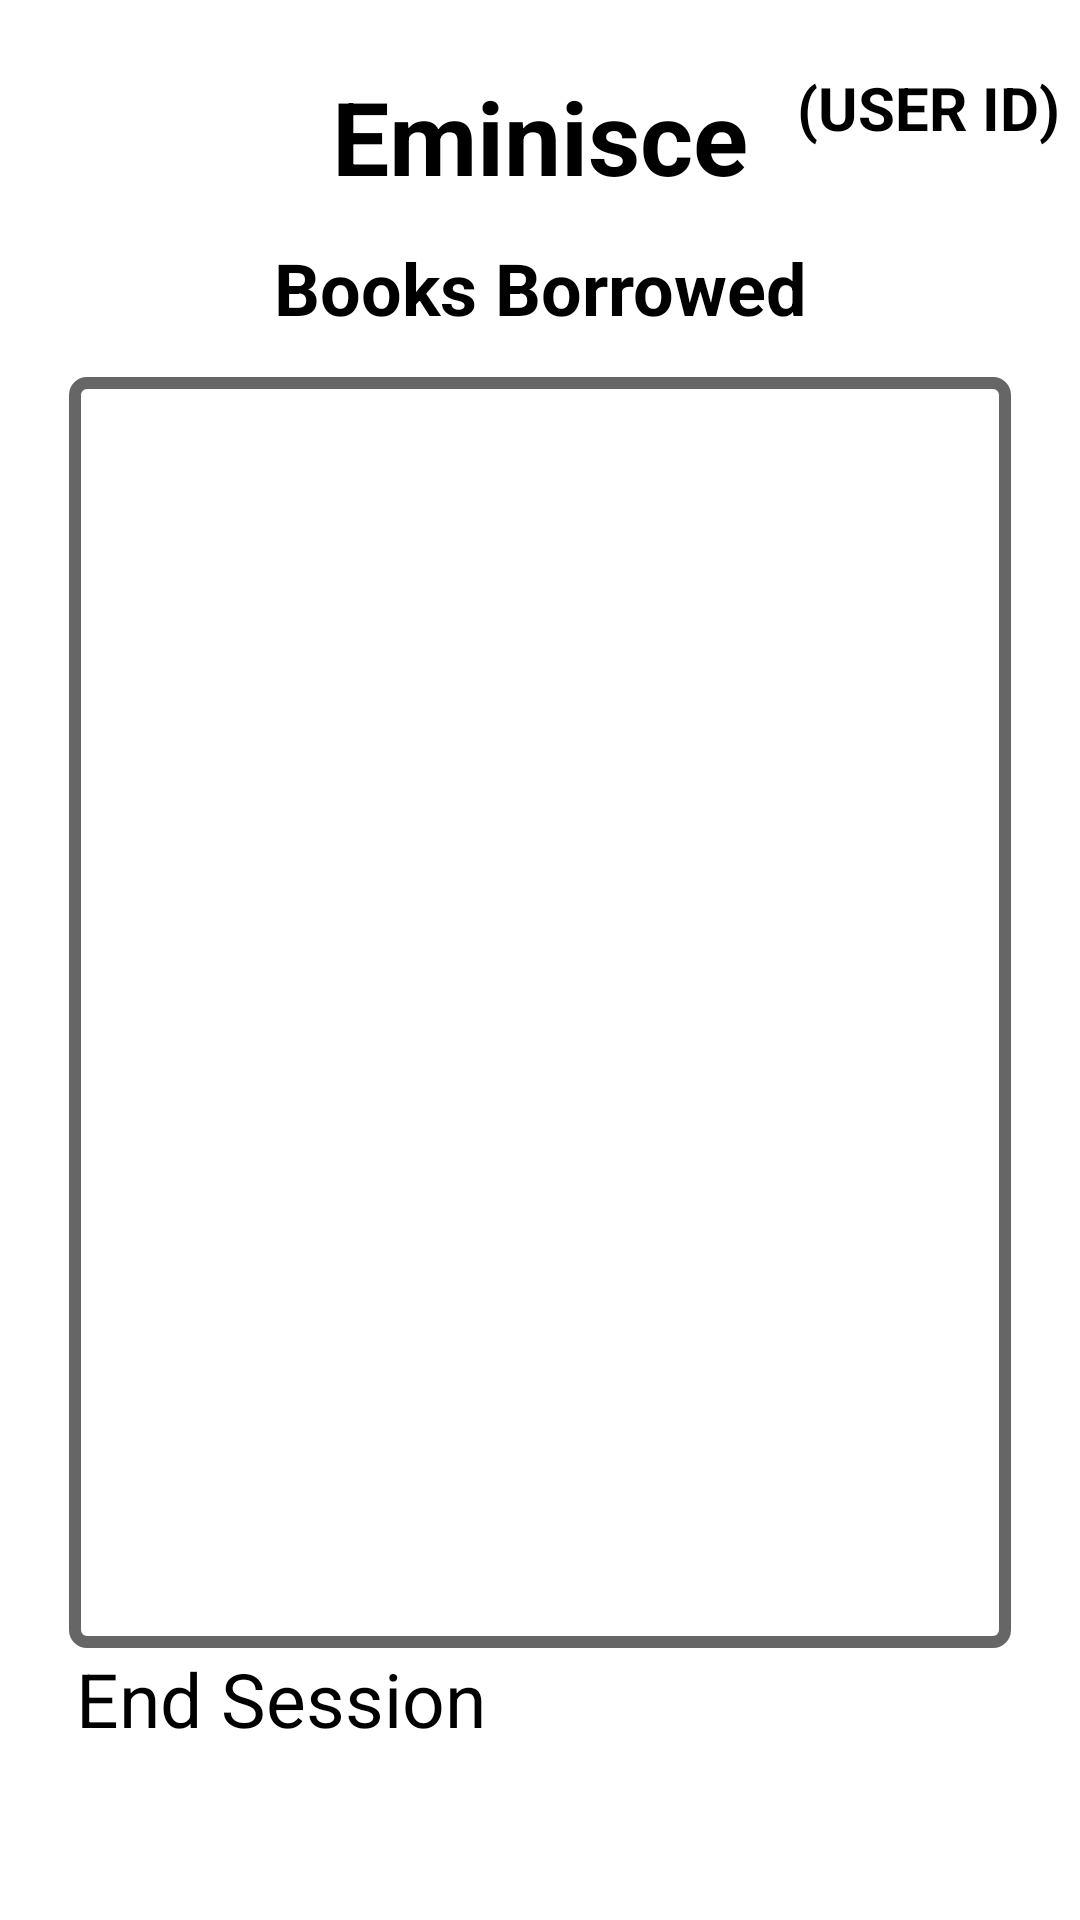

The Android layout XML behind this screen, and the referenced resources:
<!-- AndroidManifest.xml: application theme Theme.Library -->
<!-- res/layout/activity_checkout_page.xml -->
<?xml version="1.0" encoding="utf-8"?>
<androidx.constraintlayout.widget.ConstraintLayout xmlns:android="http://schemas.android.com/apk/res/android"
    xmlns:app="http://schemas.android.com/apk/res-auto"
    xmlns:tools="http://schemas.android.com/tools"
    android:layout_width="match_parent"
    android:layout_height="match_parent"
    android:background="@drawable/wavy"
    tools:context="com.eminiscegroup.eminisce.checkoutPageActivity">

    <ImageView
        android:id="@+id/imageView"
        android:layout_width="100dp"
        android:layout_height="60dp"
        android:layout_marginStart="16dp"
        android:layout_marginTop="16dp"
        app:layout_constraintStart_toStartOf="parent"
        app:layout_constraintTop_toTopOf="parent"
        app:srcCompat="@drawable/sim_removebg_preview" />

    <TextView
        android:id="@+id/userID2"
        android:layout_width="109dp"
        android:layout_height="34dp"
        android:text="(USER ID)"
        android:textAlignment="textEnd"
        android:textColor="@color/black"
        android:textSize="20sp"
        android:textStyle="bold"
        app:layout_constraintBottom_toBottomOf="parent"
        app:layout_constraintEnd_toEndOf="parent"
        app:layout_constraintHorizontal_bias="0.973"
        app:layout_constraintStart_toStartOf="parent"
        app:layout_constraintTop_toTopOf="parent"
        app:layout_constraintVertical_bias="0.037" />

    <Button
        android:id="@+id/confirmButton"
        android:layout_width="308dp"
        android:layout_height="83dp"
        android:layout_marginStart="127dp"
        android:layout_marginLeft="127dp"
        android:layout_marginEnd="128dp"
        android:layout_marginRight="128dp"
        android:onClick="endButton"
        android:text="@string/end_button"
        android:textSize="25sp"
        app:backgroundTint="#0954EA"
        app:layout_constraintBottom_toBottomOf="parent"
        app:layout_constraintEnd_toEndOf="parent"
        app:layout_constraintHorizontal_bias="0.502"
        app:layout_constraintStart_toStartOf="parent"
        app:layout_constraintTop_toTopOf="parent"
        app:layout_constraintVertical_bias="0.986" />

    <TextView
        android:id="@+id/borrowedBooksTitle"
        android:layout_width="239dp"
        android:layout_height="46dp"
        android:text="@string/books_borrowed"
        android:textAlignment="center"
        android:textColor="@color/black"
        android:textSize="24sp"
        android:textStyle="bold"
        app:layout_constraintBottom_toTopOf="@+id/scrollView2"
        app:layout_constraintEnd_toEndOf="@+id/scrollView2"
        app:layout_constraintStart_toStartOf="@+id/scrollView2"
        app:layout_constraintTop_toBottomOf="@+id/textView6" />

    <TextView
        android:id="@+id/textView6"
        android:layout_width="167dp"
        android:layout_height="57dp"
        android:text="@string/title_name"
        android:textAlignment="center"
        android:textColor="@color/black"
        android:textSize="34sp"
        android:textStyle="bold"
        app:layout_constraintBottom_toBottomOf="parent"
        app:layout_constraintEnd_toEndOf="parent"
        app:layout_constraintStart_toStartOf="parent"
        app:layout_constraintTop_toTopOf="parent"
        app:layout_constraintVertical_bias="0.039" />

    <ScrollView
        android:id="@+id/scrollView2"
        style="@android:style/Widget.Material.Light.ScrollView"
        android:layout_width="314dp"
        android:layout_height="0dp"
        android:background="@drawable/layout_border"
        android:clipToPadding="false"
        android:fillViewport="true"
        android:textSize="20sp"
        android:visibility="visible"
        app:layout_constraintBottom_toTopOf="@+id/confirmButton"
        app:layout_constraintEnd_toEndOf="parent"
        app:layout_constraintStart_toStartOf="parent"
        app:layout_constraintTop_toBottomOf="@+id/borrowedBooksTitle"
        app:layout_constraintVertical_bias="0.04000002">

        <LinearLayout
            android:layout_width="match_parent"
            android:layout_height="wrap_content"
            android:orientation="vertical">

            <TextView
                android:id="@+id/book_view"
                android:layout_width="match_parent"
                android:layout_height="wrap_content"
                android:textColor="@color/black"
                android:textSize="20sp"
                android:visibility="visible" />
        </LinearLayout>
    </ScrollView>


</androidx.constraintlayout.widget.ConstraintLayout>
<!-- resources referenced by this layout -->
<resources>
  <!-- drawable layout_border (drawable) -->
  <shape xmlns:android="http://schemas.android.com/apk/res/android">
      <stroke android:width="4dp" android:color="#666666" />
      <solid android:color="#ffffff" />
      <padding android:left="7dp" android:top="7dp"
          android:right="7dp" android:bottom="7dp" />
      <corners android:radius="4dp" />
  </shape>
  <!-- drawable sim_removebg_preview: png bitmap (drawable, 55885 bytes) -->
  <string name="books_borrowed">Books Borrowed</string>
  <string name="end_button">End Session</string>
  <string name="title_name">Eminisce</string>
  <style name="Theme.Library" parent="Theme.MaterialComponents.DayNight.NoActionBar">
          
          <item name="colorPrimary">@color/purple_200</item>
          <item name="colorPrimaryVariant">@color/purple_700</item>
          <item name="colorOnPrimary">@color/black</item>
          
          <item name="colorSecondary">@color/teal_200</item>
          <item name="colorSecondaryVariant">@color/teal_200</item>
          <item name="colorOnSecondary">@color/black</item>
          
          
          
      </style>
  <!-- not gathered from this repository: default colours our renderer supplied (Android Studio template values) -->
  <color name="purple_200">#FFBB86FC</color>
  <color name="purple_700">#FF3700B3</color>
  <color name="teal_200">#FF03DAC5</color>
  <color name="black">#FF000000</color>
</resources>
